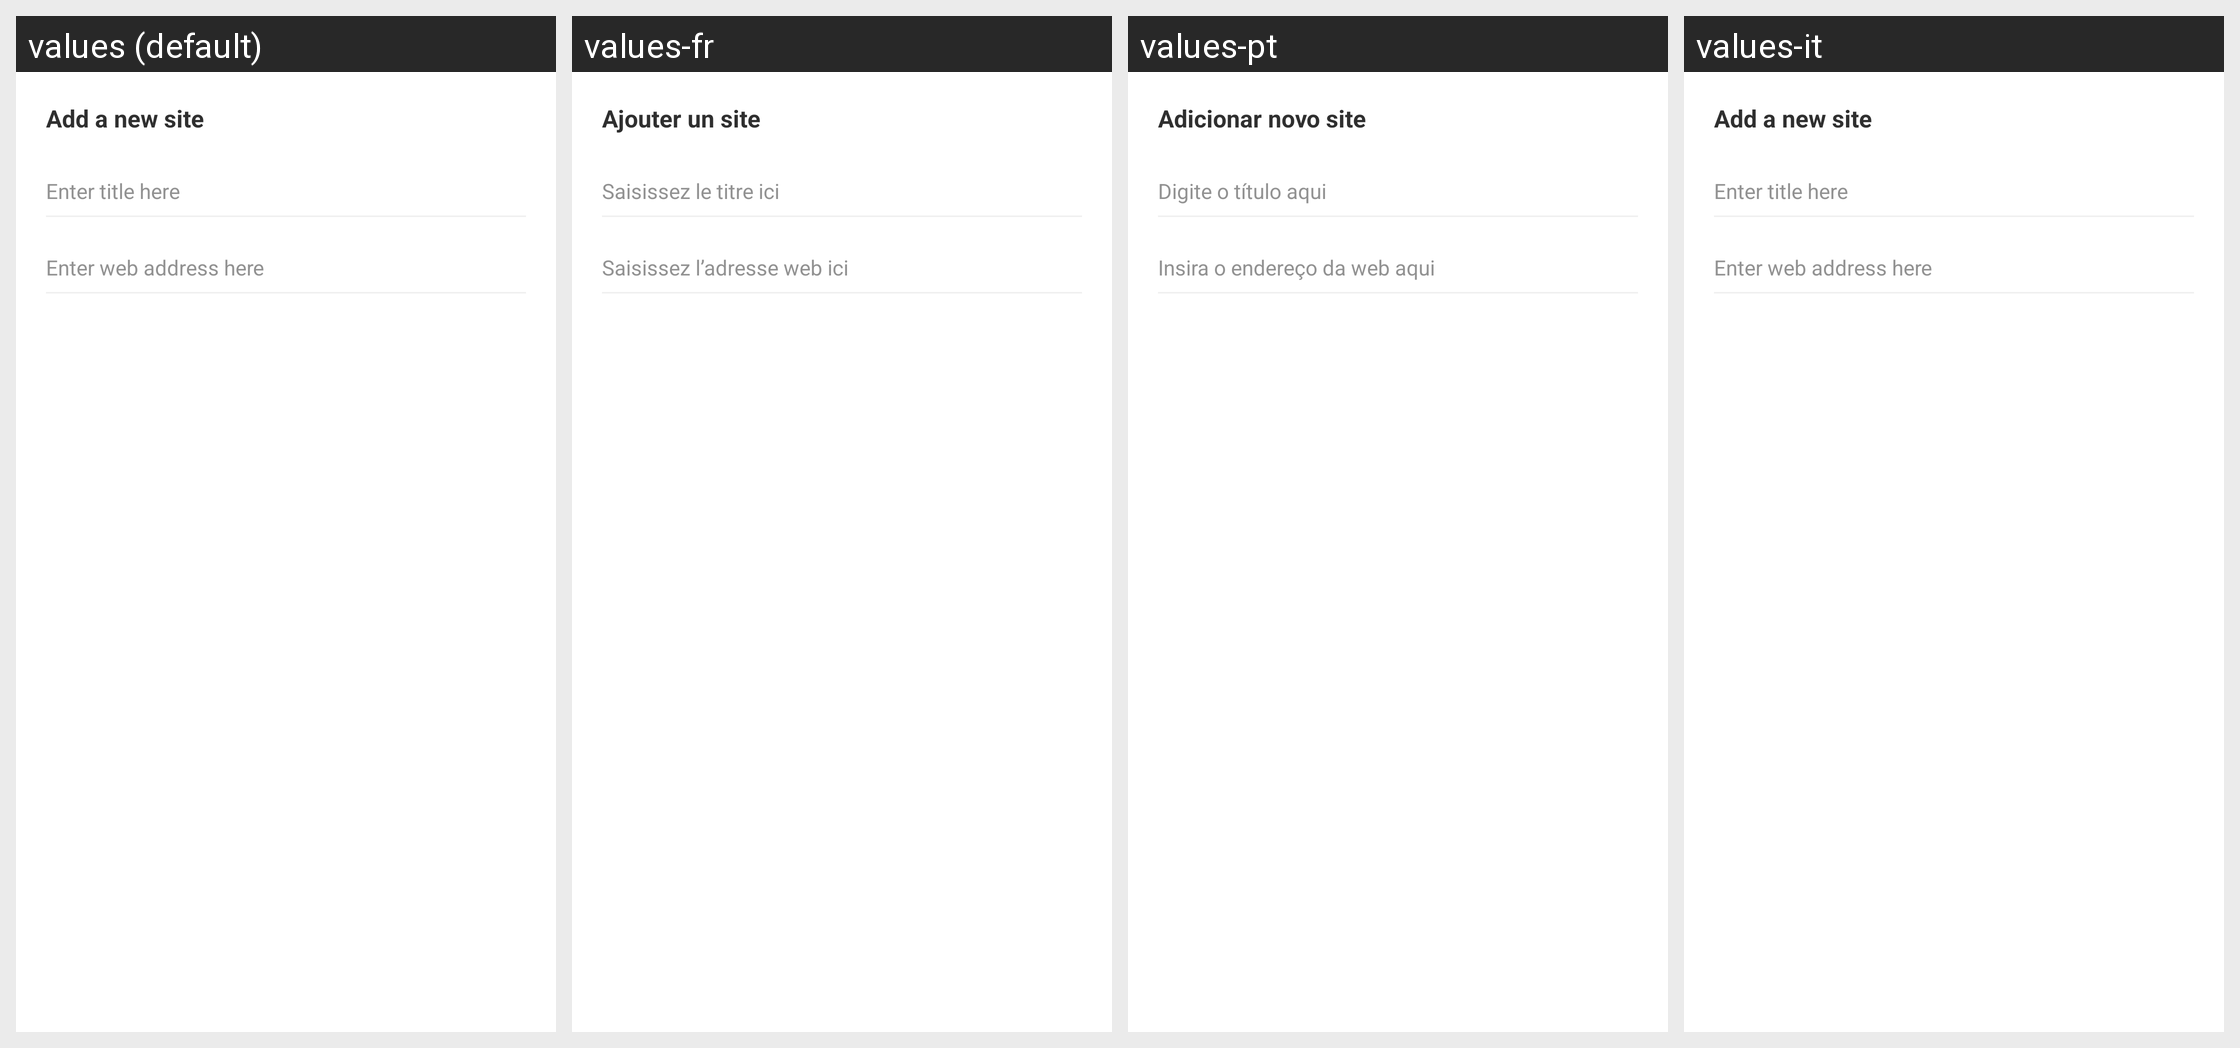

Translations of the strings shown on this Android screen, per locale in the grid:
Android screen res/layout/dialog_add_sites.xml rendered under 4 locales, left to right: values (default), values-fr, values-pt, values-it. Device: Nexus 5 (rendered at 1080×1920; each locale shown at half size, 540×960, under a caption strip naming it); theme P4.Theme.CustomActionBar.
Other locales in the repository, not shown: values-af, values-am, values-ar, values-as, values-az, values-be, values-bg, values-bn, values-bs, values-ca, values-cs, values-da, values-de, values-el, values-en, values-en-rGB, values-en-rIN, values-es, values-es-rUS, values-et, values-eu, values-fa, values-fi, values-fil, values-fr-rCA, values-gl, values-gu, values-hi, values-hr, values-hu, values-hy, values-in, values-is, values-iw, values-ja, values-ka, values-kk, values-km, values-kn, values-ko, values-ku, values-ku-rIQ, values-ky, values-lo, values-lt, values-lv, values-mk, values-ml, values-mn, values-mr, values-ms, values-my, values-ne, values-nl, values-no, values-or, values-pa, values-pa-rPK, values-pl, values-pt-rPT, values-ro, values-ru, values-si, values-sk, values-sl, values-sq, values-sr, values-sv, values-sw, values-ta, values-te, values-tg, values-th, values-tk, values-tr, values-uk, values-ur, values-uz, values-vi, values-zh, values-zh-rHK, values-zh-rTW, values-zu.
Strings drawn on this screen, with the default value and each locale's value (text and hints the layout hard-codes, and strings that could not be matched under every locale, appear in the picture but are not listed):

add_new_site
  values: Add a new site
  values-fr: Ajouter un site
  values-pt: Adicionar novo site
  values-it: Add a new site  [not translated; the default value is used]

hint_enter_title
  values: Enter title here
  values-fr: Saisissez le titre ici
  values-pt: Digite o título aqui
  values-it: Enter title here  [not translated; the default value is used]

hint_enter_url
  values: Enter web address here
  values-fr: Saisissez l’adresse web ici
  values-pt: Insira o endereço da web aqui
  values-it: Enter web address here  [not translated; the default value is used]
